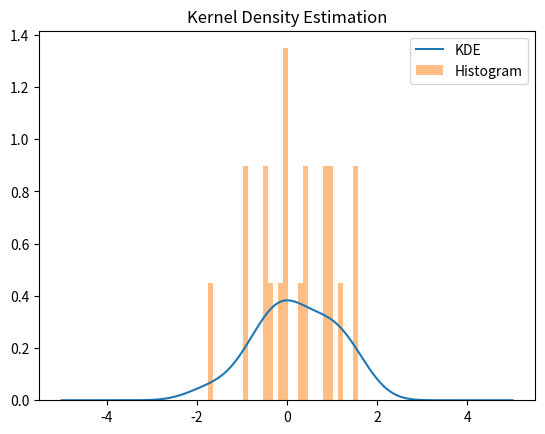

Generate this figure with matplotlib:
import numpy as np
from scipy.stats import gaussian_kde
import matplotlib.pyplot as plt

# Generate random data
data = np.random.normal(0, 1, size=20)

# Create a Gaussian KDE object
kde = gaussian_kde(data)
# print(kde)

# Evaluate the density over a range
x = np.linspace(-5, 5, 1000)
density = kde(x)
# print(density)

# Plot the results
plt.plot(x, density, label="KDE")
plt.hist(data, bins=30, density=True, alpha=0.5, label="Histogram")
plt.legend()
plt.title("Kernel Density Estimation")
plt.show()